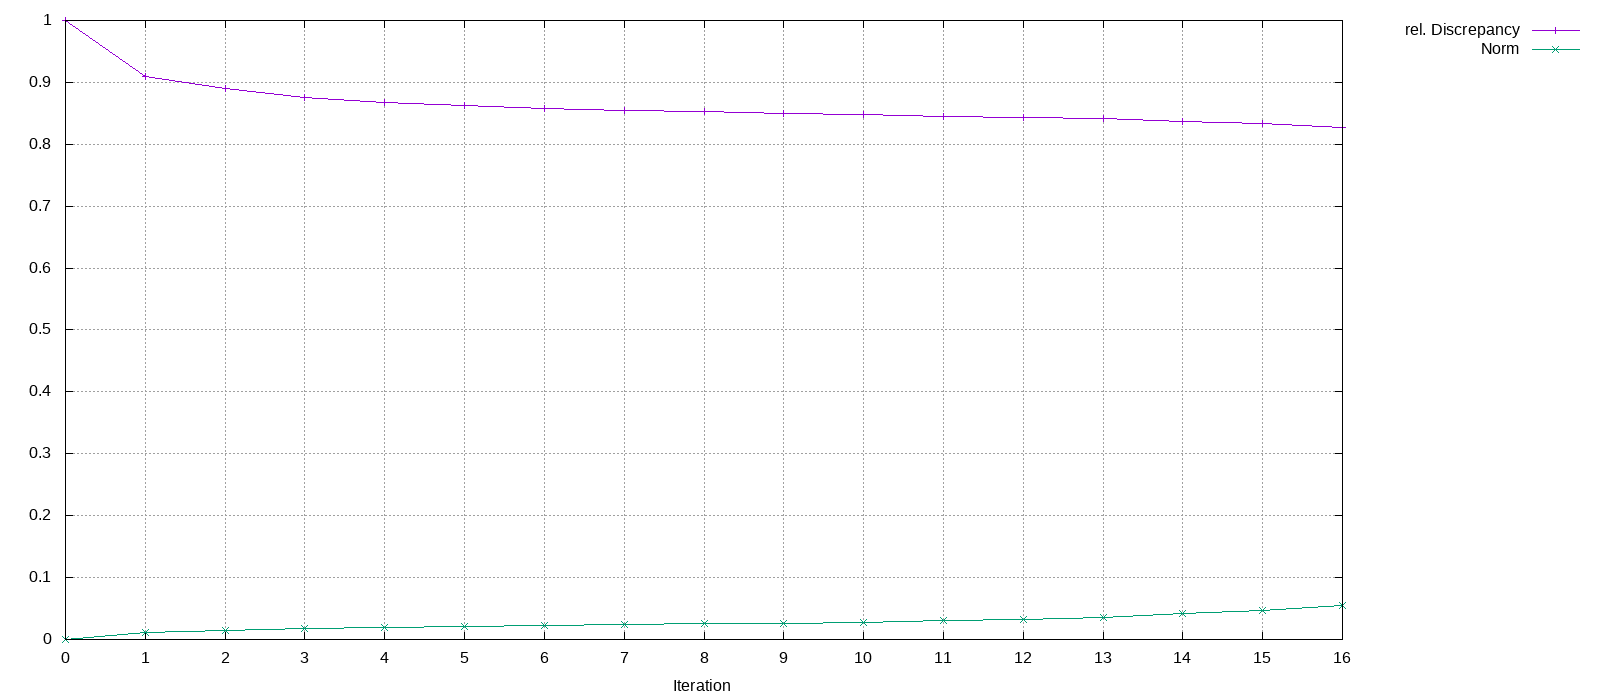

The data file committed next to this chart (first rows):
Iteration, rel. Discrepancy, Norm
0, 1, 0
1, 0.9095, 0.01207
2, 0.8901, 0.01482
3, 0.8748, 0.01758
4, 0.8675, 0.01927
5, 0.8624, 0.02076
6, 0.8575, 0.02256
7, 0.8549, 0.02372
8, 0.8522, 0.02518
9, 0.8499, 0.02661
10, 0.8484, 0.02772
11, 0.8455, 0.03023
12, 0.8428, 0.03301
13, 0.841, 0.03515
14, 0.8362, 0.04156
15, 0.8329, 0.04666
16, 0.8279, 0.05487
